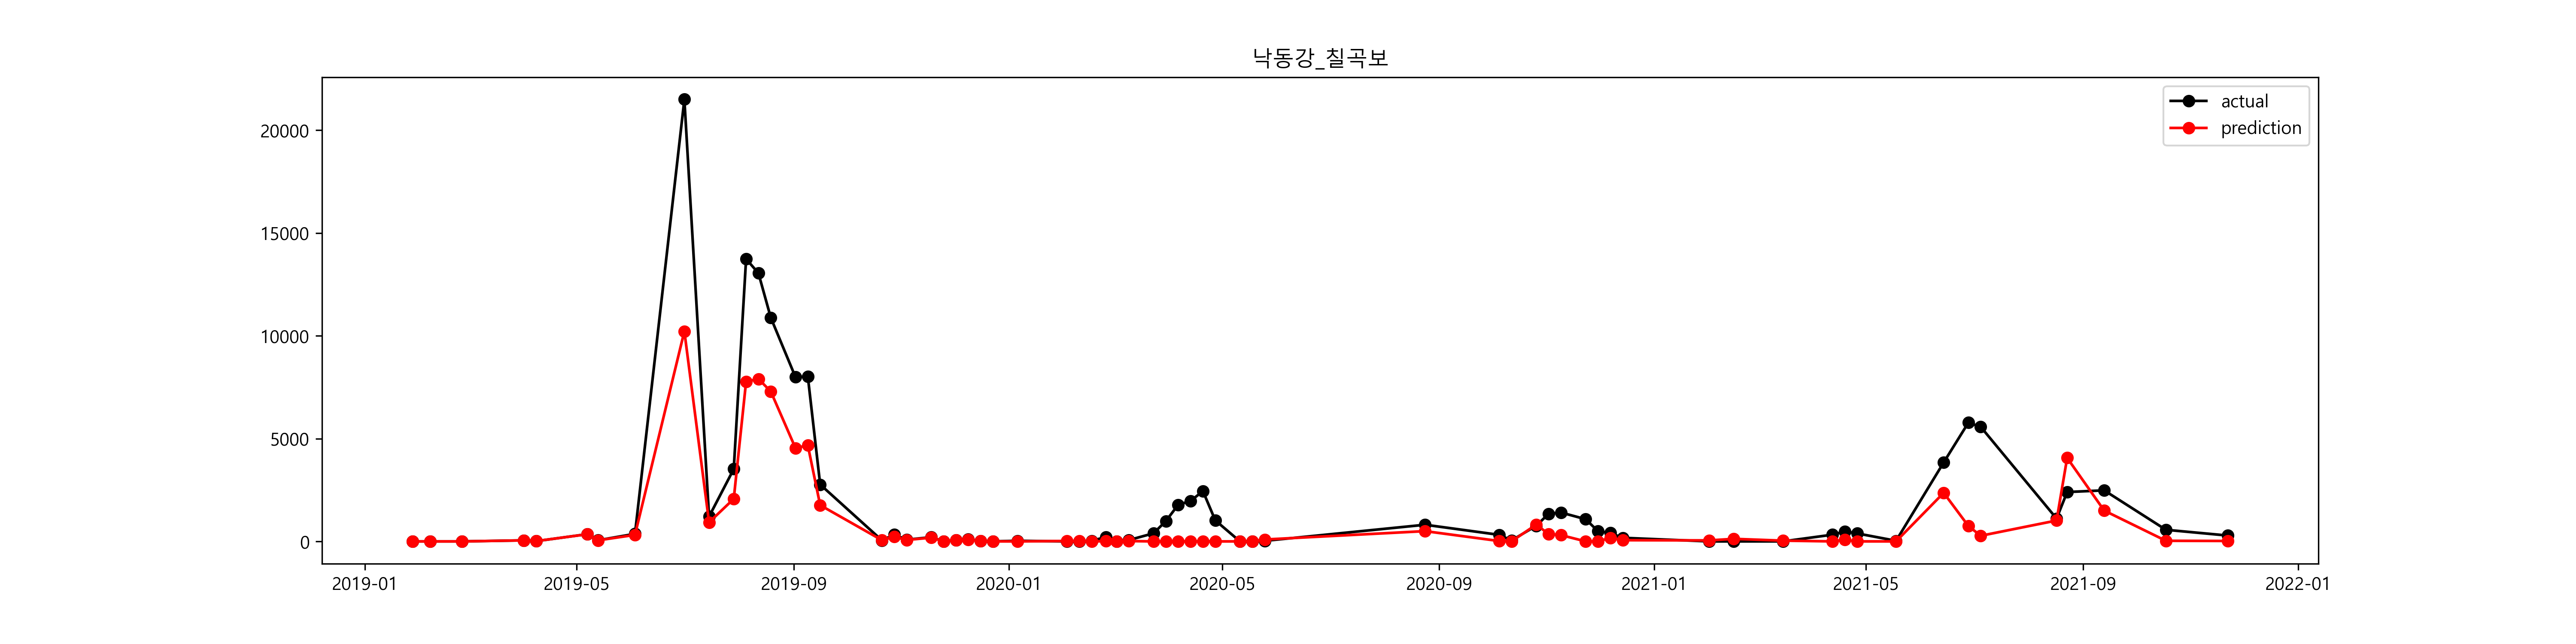

The data file committed next to this chart (first rows):
, prediction, prediction_inv, 유해남조류세포수_Y, 유해남조류세포수_Y_inv
2019-01-28, -0.01512, 0.985, 0.0, 1.0
2019-02-07, 0.02831, 1.029, 0.0, 1.0
2019-02-25, 0.03026, 1.031, 0.0, 1.0
2019-04-01, 3.924, 50.61, 3.948, 51.86
2019-04-08, 2.825, 16.86, 2.554, 12.86
2019-05-07, 5.855, 349.1, 5.867, 353.2
2019-05-13, 3.947, 51.78, 4.005, 54.86
2019-06-03, 5.76, 317.5, 5.909, 368.4
2019-07-01, 9.232, 10218, 9.976, 21495
2019-07-15, 6.832, 927.3, 7.096, 1207
2019-07-29, 7.635, 2070, 8.166, 3519
2019-08-05, 8.958, 7774, 9.528, 13738
2019-08-12, 8.975, 7902, 9.476, 13043
2019-08-19, 8.895, 7292, 9.295, 10881
2019-09-02, 8.42, 4539, 8.986, 7990
2019-09-09, 8.45, 4674, 8.989, 8017
2019-09-16, 7.475, 1763, 7.926, 2767
2019-10-21, 4.104, 60.58, 3.973, 53.14
2019-10-28, 5.43, 228.2, 5.796, 329.1
2019-11-04, 4.249, 70.07, 4.434, 84.29
2019-11-18, 5.209, 183, 5.326, 205.7
2019-11-25, 2.237, 9.365, 1.904, 6.714
2019-12-02, 4.231, 68.77, 4.03, 56.29
2019-12-09, 4.352, 77.66, 4.602, 99.71
2019-12-16, 2.906, 18.28, 3.104, 22.29
2019-12-23, 0.8745, 2.398, 0.9445, 2.571
2020-01-06, 0.2526, 1.287, 3.429, 30.86
2020-02-03, 3.112, 22.47, 0.0, 1.0
2020-02-10, 2.842, 17.15, 0.0, 1.0
2020-02-17, 0.1689, 1.184, 3.474, 32.25
2020-02-25, 2.53, 12.56, 5.371, 215
2020-03-02, 0.1565, 1.169, 2.288, 9.857
2020-03-09, 2.875, 17.72, 4.187, 65.86
2020-03-23, 0.1028, 1.108, 5.977, 394.3
2020-03-30, 0.6862, 1.986, 6.897, 988.9
2020-04-06, 0.0739, 1.077, 7.487, 1785
2020-04-13, 0.06381, 1.066, 7.583, 1964
2020-04-20, 0.02128, 1.022, 7.804, 2449
2020-04-27, -0.04969, 0.9515, 6.933, 1026
2020-05-11, 0.002321, 1.002, 0.0, 1.0
2020-05-18, 2.212, 9.132, 0.0, 1.0
2020-05-25, 4.528, 92.54, 3.357, 28.71
2020-08-24, 6.215, 500, 6.698, 810.9
2020-10-05, 2.929, 18.71, 5.768, 320
2020-10-12, 1.236, 3.442, 3.889, 48.86
2020-10-26, 6.707, 818.3, 6.635, 761.6
2020-11-02, 5.886, 360.1, 7.204, 1345
2020-11-09, 5.73, 307.9, 7.248, 1405
2020-11-23, 0.1598, 1.173, 6.985, 1080
2020-11-30, 1.723, 5.601, 6.209, 497
2020-12-07, 5.13, 169, 6.014, 409
2020-12-14, 4.083, 59.31, 5.169, 175.7
2021-02-01, 3.902, 49.5, 0.0, 1.0
2021-02-15, 4.825, 124.6, 0.0, 1.0
2021-03-15, 3.624, 37.48, 1.145, 3.143
2021-04-12, 0.3297, 1.391, 5.792, 327.6
2021-04-19, 4.34, 76.67, 6.182, 484
2021-04-26, 0.631, 1.88, 5.961, 387.9
2021-05-18, 0.3097, 1.363, 3.434, 31.0
2021-06-14, 7.768, 2364, 8.253, 3841
... 7 more rows
